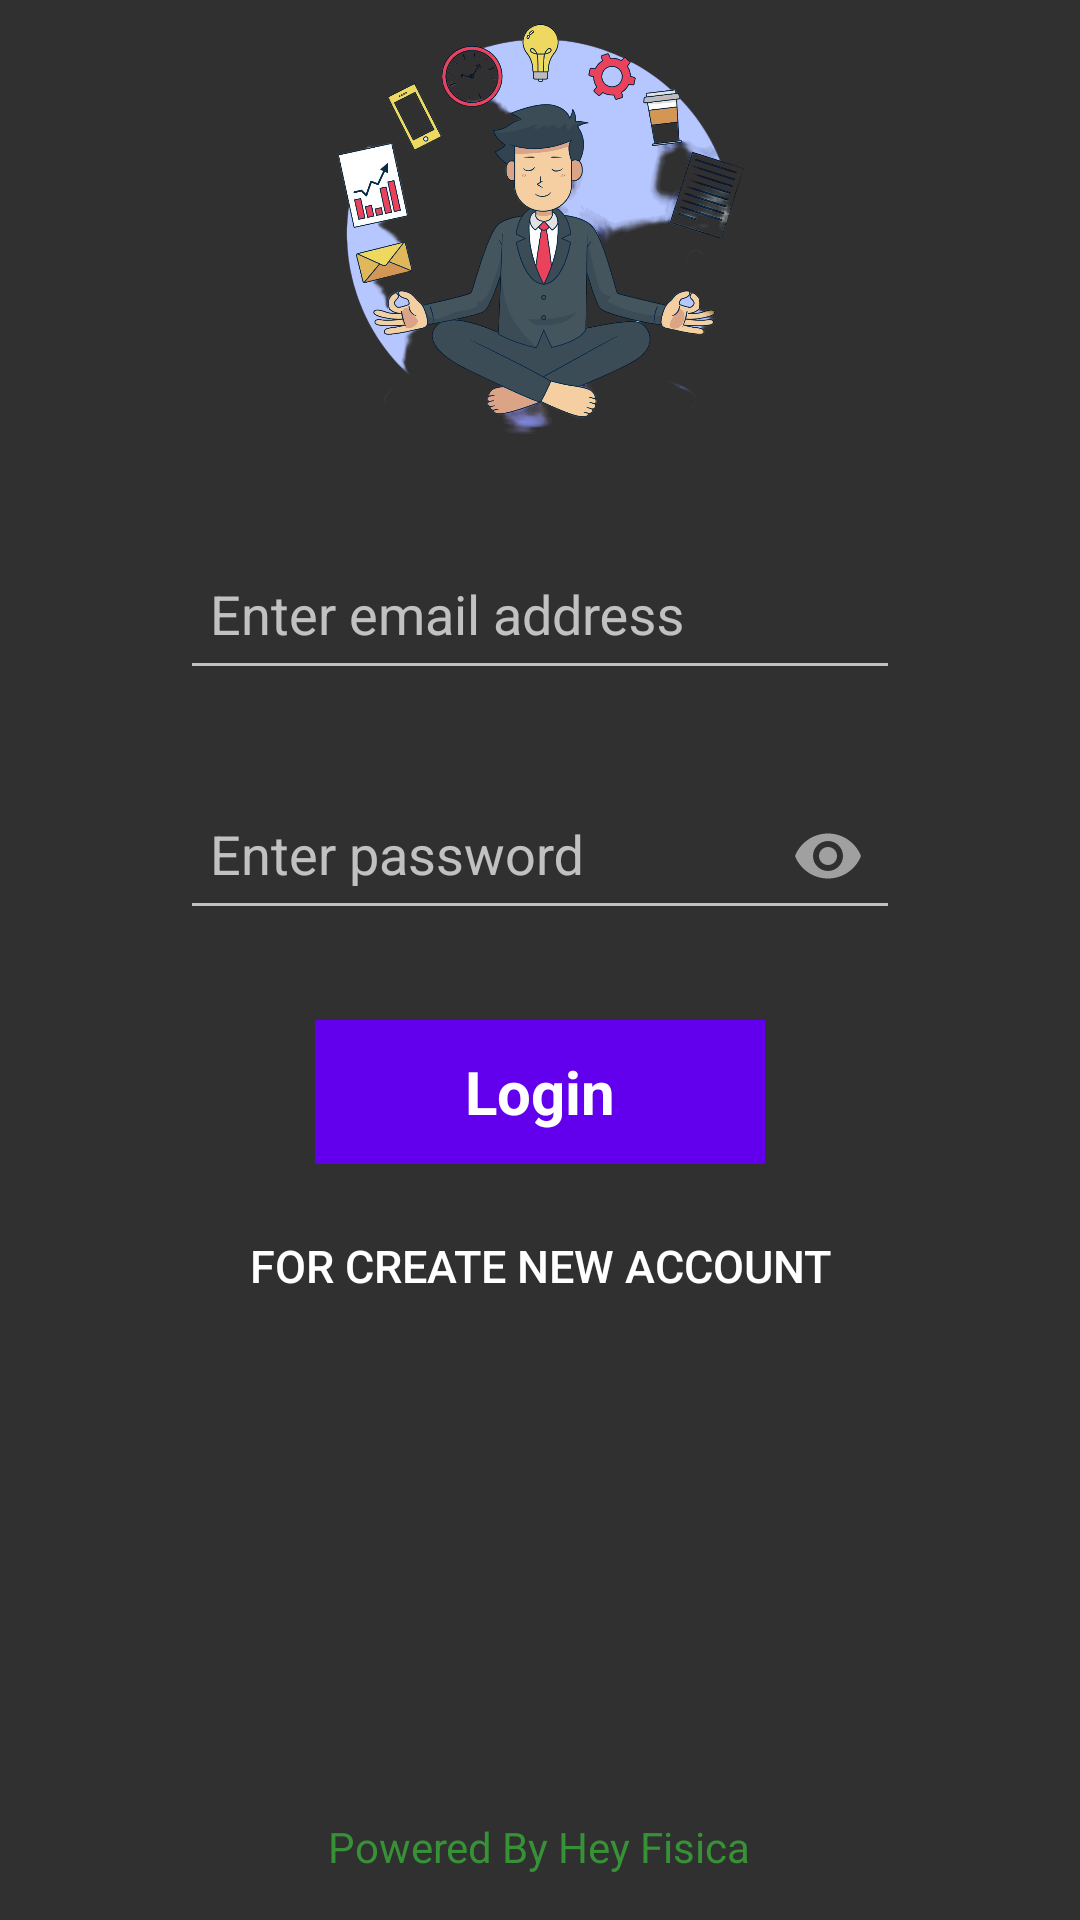

Write the Android layout XML for this screen, with the resource values it uses.
<!-- AndroidManifest.xml: application theme Theme.AppCompat -->
<!-- res/layout/activity_login.xml -->
<?xml version="1.0" encoding="utf-8"?>
<LinearLayout xmlns:android="http://schemas.android.com/apk/res/android"
    xmlns:tools="http://schemas.android.com/tools"
    android:layout_width="match_parent"
    android:layout_height="match_parent"
    xmlns:app="http://schemas.android.com/apk/res-auto"
    tools:context=".LoginActivity"
    android:orientation="vertical"
    android:background="@drawable/hab3">


    <ImageView
        android:layout_width="150dp"
        android:layout_height="150dp"
        android:src="@drawable/logo"
        android:layout_gravity="center"
        android:contentDescription="@string/todo" />


        <com.google.android.material.textfield.TextInputLayout
            android:layout_width="match_parent"
            android:layout_height="60dp"
            android:layout_marginTop="20dp"
            android:layout_marginStart="60dp"
            android:layout_marginEnd="60dp"
            >

            <com.google.android.material.textfield.TextInputEditText
                android:id="@+id/edtEmailLogin"
                android:layout_width="match_parent"
                android:layout_height="match_parent"
                android:hint="@string/enter_email_address"
                android:padding="10dp"

                android:inputType="textEmailAddress"
                android:textColor="#6E6767"
                android:textColorHint="#6E6767"

                />
        </com.google.android.material.textfield.TextInputLayout>

        <com.google.android.material.textfield.TextInputLayout
            android:layout_width="match_parent"
            android:layout_height="60dp"
            android:layout_marginTop="20dp"
            android:layout_marginStart="60dp"
            android:layout_marginEnd="60dp"
            app:passwordToggleEnabled="true">

            <com.google.android.material.textfield.TextInputEditText
                android:id="@+id/edtPasswordLogin"
                android:layout_width="match_parent"
                android:layout_height="match_parent"
                android:hint="@string/enter_password"
                android:padding="10dp"
                android:password="true"
                android:inputType="textPassword"
                android:textColorHint="#595454"
                android:textColor="#6E6767"
                />
        </com.google.android.material.textfield.TextInputLayout>

        <Button
            android:id="@+id/loginABtn"
            android:layout_width="150dp"
            android:layout_height="wrap_content"
            android:layout_gravity="center"
            android:text="@string/login"
            android:padding="10dp"
            android:textStyle="bold"
            android:textColor="@color/white"
            android:background="@color/purple_500"
            android:textSize="20sp"
            android:layout_marginTop="30dp"
            style="@style/Widget.MyApp.Button"
            >

        </Button>

    <Button
        android:id="@+id/signUpABtn"
        android:layout_width="wrap_content"
        android:layout_height="wrap_content"
        android:text="@string/for_create_new_account"
        android:layout_marginTop="10dp"
        android:layout_gravity="center"
        android:textSize="15sp"
        android:background="@android:color/transparent"

        />


<TextView
    android:layout_width="wrap_content"
    android:layout_height="wrap_content"
    android:text="@string/powered_by_hey_fisica"
    android:layout_marginTop="160dp"
    android:textColor="@color/category_english"
    android:layout_gravity="center"
    >

</TextView>

</LinearLayout>
<!-- resources referenced by this layout -->
<resources>
  <color name="category_english">#379237</color>
  <color name="purple_500">#FF6200EE</color>
  <color name="white">#FFFFFFFF</color>
  <!-- drawable logo: png bitmap (drawable, 794085 bytes) -->
  <string name="enter_email_address">Enter email address</string>
  <string name="enter_password">Enter password</string>
  <string name="for_create_new_account">For create new account</string>
  <string name="login">Login</string>
  <string name="powered_by_hey_fisica">Powered By Hey Fisica</string>
  <string name="todo">TODO</string>
  <style name="Widget.MyApp.Button" parent="Widget.Material3.Button">
          <item name="backgroundTint">@color/md_theme_light_primary</item>
          <item name="textFillColor">@color/md_theme_light_onPrimary</item>
      </style>
  <color name="md_theme_light_primary">#6200EE</color>
  <color name="md_theme_light_onPrimary">#FFFFFF</color>
</resources>
